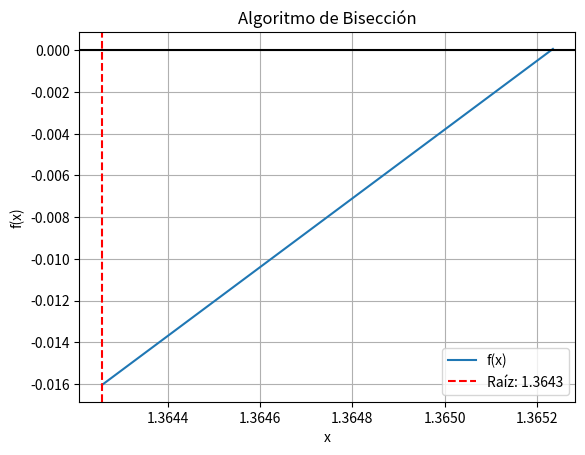

The script that saved this image:
# Algoritmo de Bisección
# [a, b] se escogen de la gráfica de la función
# error = tolera
import numpy as np
import matplotlib.pyplot as plt

# INGRESO
fx = lambda x: x**3 + 4*x**2 - 10
a = 1
b = 2
tolera = 0.001

# PROCEDIMIENTO
tramo = b - a

while tramo > tolera:
    c = (a + b) / 2
    fa = fx(a)
    fb = fx(b)
    fc = fx(c)
    cambia = np.sign(fa) * np.sign(fc)
    
    if cambia < 0:
        b = c
    elif cambia > 0:
        a = c
    else:
        # Si fc es exactamente cero, encontramos la raíz exacta
        break

    tramo = b - a

# SALIDA
raiz = c
print('Raíz en:', raiz)
print('Error en tramo:', tramo)

# GRÁFICA
x_vals = np.linspace(a, b, 400)
y_vals = fx(x_vals)

plt.plot(x_vals, y_vals, label='f(x)')
plt.axhline(0, color="black")
plt.axvline(raiz, color="red", linestyle="--", label=f'Raíz: {raiz:.4f}')
plt.xlabel('x')
plt.ylabel('f(x)')
plt.title('Algoritmo de Bisección')
plt.grid()
plt.legend()
plt.show()
